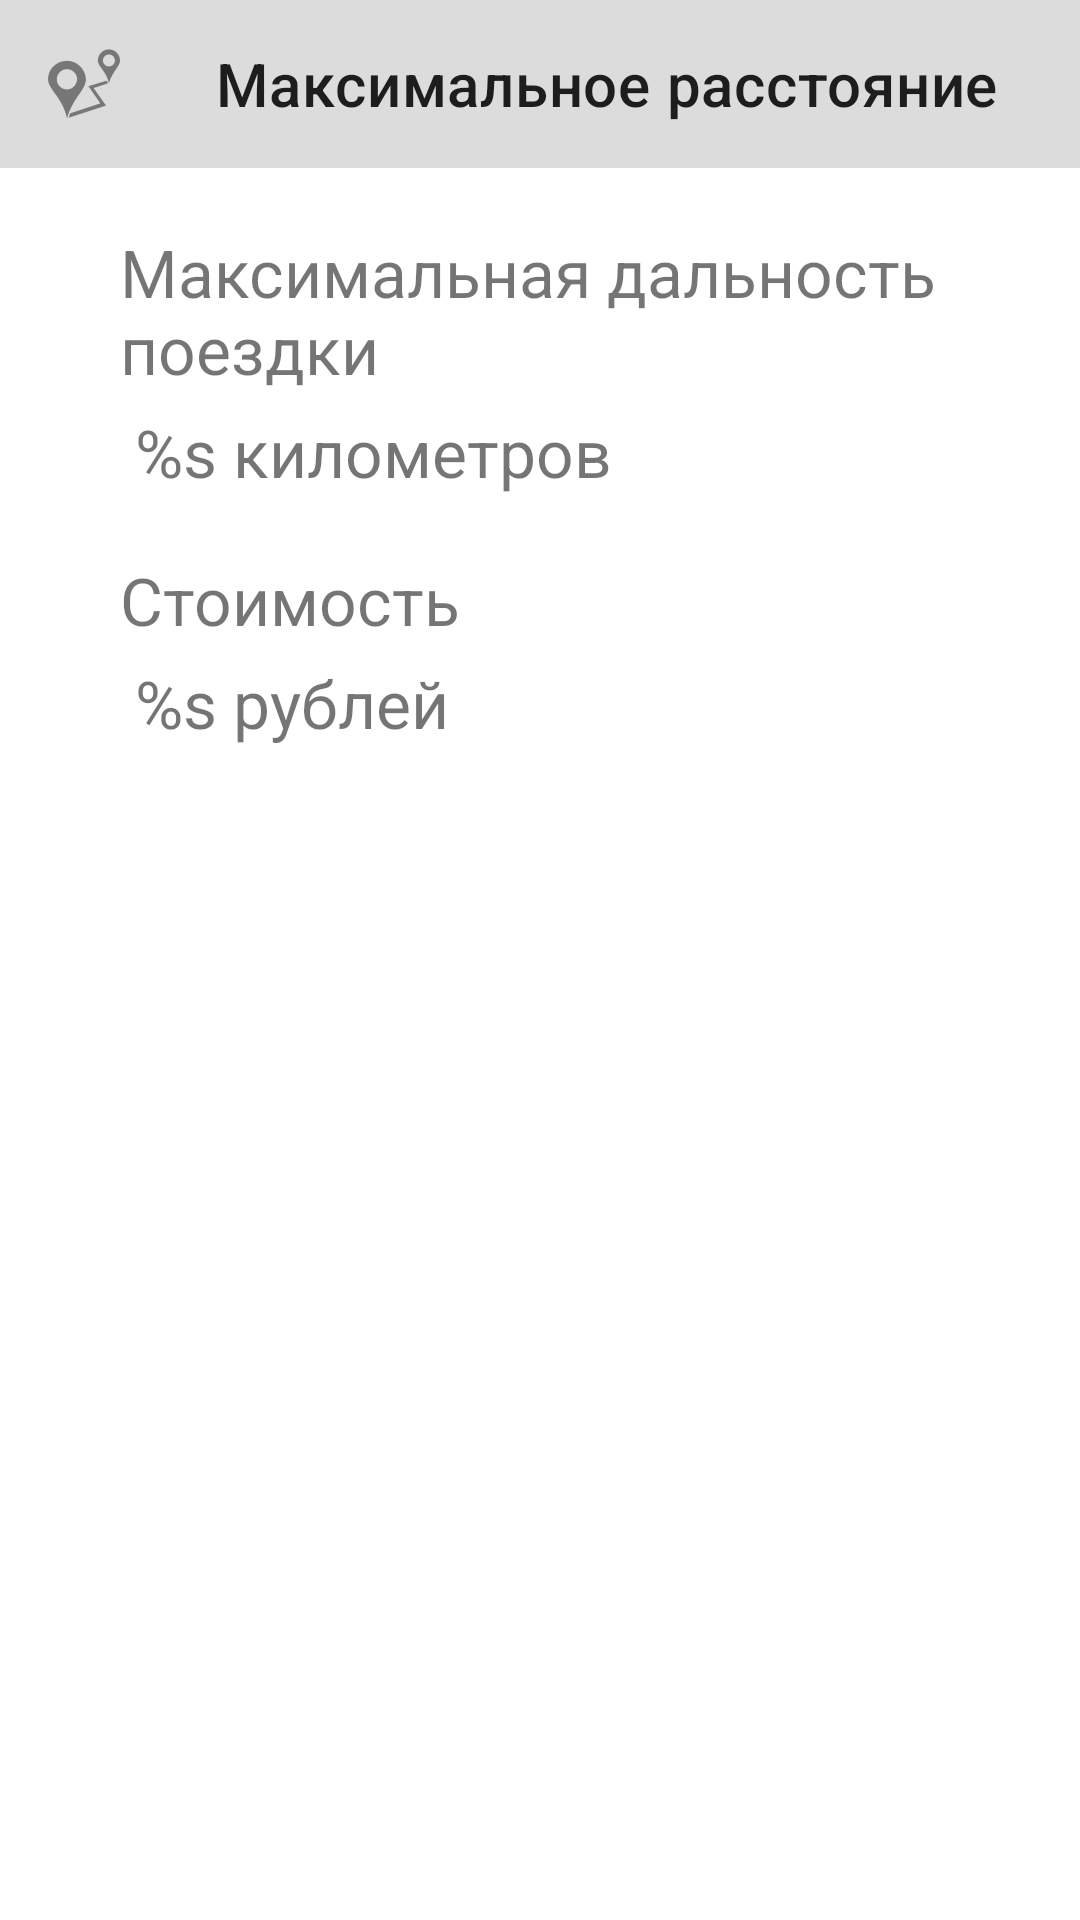

Layout XML and referenced resources for this Android screen:
<!-- AndroidManifest.xml: application theme AppTheme -->
<!-- res/layout/fragment_dialog_distance.xml -->
<?xml version="1.0" encoding="utf-8"?>
<androidx.constraintlayout.widget.ConstraintLayout xmlns:android="http://schemas.android.com/apk/res/android"
    android:layout_width="match_parent"
    android:layout_height="match_parent"
    xmlns:app="http://schemas.android.com/apk/res-auto">

    <androidx.appcompat.widget.Toolbar
        android:id="@+id/toolbar"
        android:layout_width="match_parent"
        android:layout_height="wrap_content"
        app:layout_constraintTop_toTopOf="parent"
        app:layout_constraintStart_toStartOf="parent"
        app:layout_constraintEnd_toEndOf="parent"
        app:layout_constraintBottom_toTopOf="@id/max_distance_tv"
        app:title="Максимальное расстояние"
        app:navigationIcon="@drawable/ic_distance_toolbar"
        android:background="#DCDCDC"
        />

    <TextView
        android:id="@+id/max_distance_tv"
        android:layout_width="0dp"
        android:layout_height="wrap_content"
        android:text="@string/max_distance"
        android:textSize="22sp"
        app:layout_constraintTop_toBottomOf="@id/toolbar"
        app:layout_constraintStart_toStartOf="parent"
        app:layout_constraintEnd_toEndOf="parent"
        android:layout_marginTop="20dp"
        android:layout_marginStart="40dp"
        android:layout_marginEnd="16dp"
        />

    <TextView
        android:id="@+id/max_distance_ed"
        android:layout_width="wrap_content"
        android:layout_height="wrap_content"
        android:text="@string/max_distance_kilometers"
        android:textSize="22sp"
        app:layout_constraintTop_toBottomOf="@id/max_distance_tv"
        app:layout_constraintStart_toStartOf="parent"
        android:layout_marginStart="45dp"
        android:layout_marginTop="5dp"
        />

    <TextView
        android:id="@+id/distance_price_tv"
        android:layout_width="wrap_content"
        android:layout_height="wrap_content"
        android:layout_marginTop="20dp"
        android:layout_marginEnd="120dp"
        android:text="@string/trip_price"
        android:textSize="22sp"
        app:layout_constraintEnd_toEndOf="parent"
        app:layout_constraintHorizontal_bias="0.0"
        app:layout_constraintStart_toStartOf="@id/max_distance_tv"
        app:layout_constraintTop_toBottomOf="@id/max_distance_ed" />

    <TextView
        android:id="@+id/distancePriceEd"
        android:layout_width="wrap_content"
        android:layout_height="wrap_content"
        android:text="@string/general_price_example"
        android:textSize="22sp"
        app:layout_constraintTop_toBottomOf="@id/distance_price_tv"
        app:layout_constraintStart_toStartOf="@id/max_distance_ed"
        android:layout_marginTop="5dp"
        />

    <View
        android:id="@+id/test"
        android:layout_width="match_parent"
        android:layout_height="2dp"
        app:layout_constraintTop_toBottomOf="@id/distancePriceEd"
        android:layout_marginTop="20dp"
        />

</androidx.constraintlayout.widget.ConstraintLayout>
<!-- resources referenced by this layout -->
<resources>
  <!-- drawable ic_distance_toolbar: png bitmap (drawable-hdpi, 1044 bytes) -->
  <string name="general_price_example">%s рублей</string>
  <string name="max_distance">Максимальная дальность поездки</string>
  <string name="max_distance_kilometers">%s километров</string>
  <string name="trip_price">Стоимость</string>
  <style name="AppTheme" parent="Theme.MaterialComponents.DayNight.DarkActionBar">
          
          <item name="colorPrimary">@color/purple_500</item>
          <item name="colorPrimaryVariant">@color/purple_700</item>
          <item name="colorOnPrimary">@color/white</item>
          
          <item name="colorSecondary">@color/teal_200</item>
          <item name="colorSecondaryVariant">@color/teal_700</item>
          <item name="colorOnSecondary">@color/black</item>
          
          <item name="android:statusBarColor" tools:targetApi="l">?attr/colorPrimaryVariant</item>
          
      </style>
  <!-- not gathered from this repository: default colours our renderer supplied (Android Studio template values) -->
  <color name="purple_500">#FF6200EE</color>
  <color name="purple_700">#FF3700B3</color>
  <color name="teal_200">#FF03DAC5</color>
  <color name="teal_700">#FF018786</color>
  <color name="black">#FF000000</color>
  <color name="white">#FFFFFFFF</color>
</resources>
